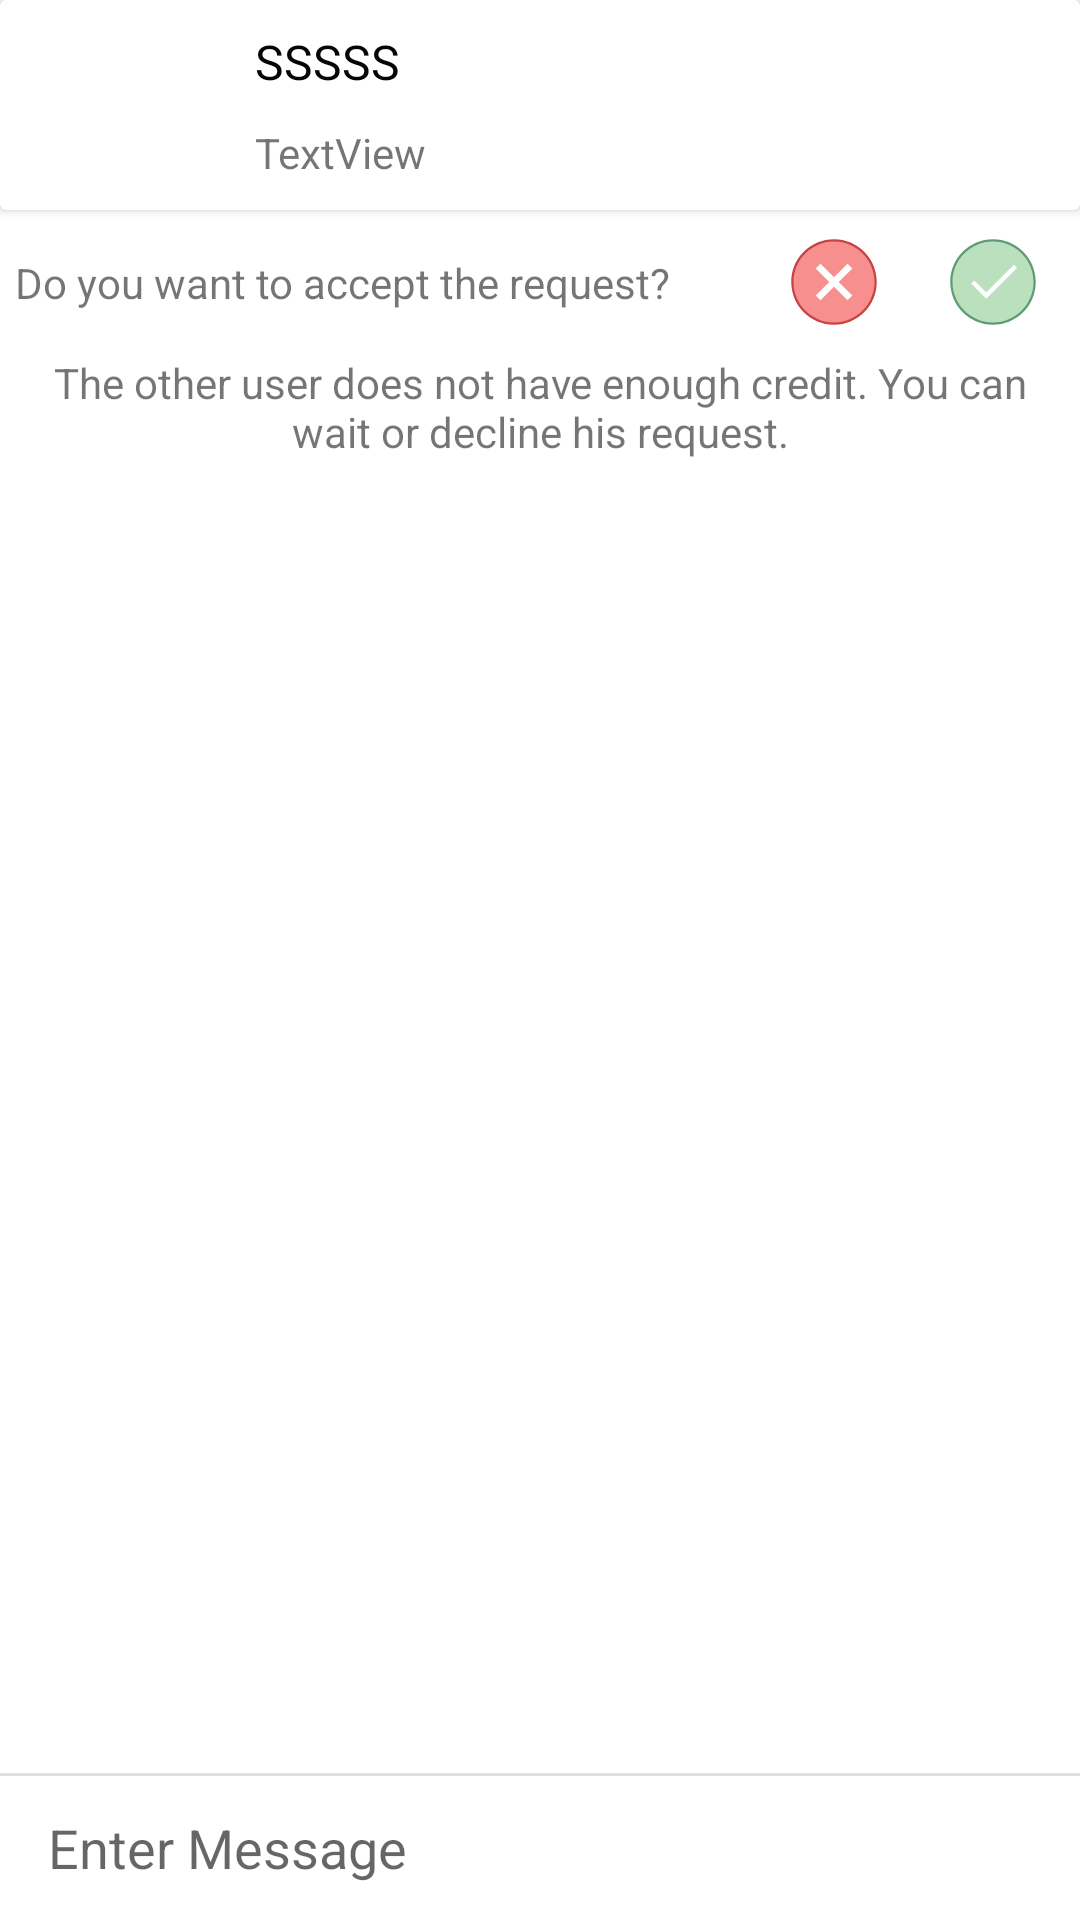

This screen was rendered from an Android layout file. Write that file and the resources it references.
<!-- AndroidManifest.xml: application theme Theme.Bancempo -->
<!-- res/layout/fragment_chat.xml -->
<?xml version="1.0" encoding="utf-8"?>
<androidx.constraintlayout.widget.ConstraintLayout xmlns:android="http://schemas.android.com/apk/res/android"
    xmlns:app="http://schemas.android.com/apk/res-auto"
    xmlns:tools="http://schemas.android.com/tools"
    android:layout_width="match_parent"
    android:layout_height="match_parent">

    <androidx.cardview.widget.CardView
        android:id="@+id/cv"
        android:layout_width="match_parent"
        android:layout_height="wrap_content"
        app:layout_constraintEnd_toEndOf="parent"
        app:layout_constraintStart_toStartOf="parent"
        app:layout_constraintTop_toTopOf="parent">

        <LinearLayout
            android:layout_width="match_parent"
            android:layout_height="wrap_content"
            android:orientation="horizontal">

            <ImageView
                android:id="@+id/photochat"
                android:layout_width="60dp"
                android:layout_height="60dp"
                android:layout_margin="5dp"
                android:contentDescription="@string/profile_image"
                tools:srcCompat="@drawable/example_profile_pic" />

            <androidx.constraintlayout.widget.ConstraintLayout
                android:id="@+id/linearLayout8"
                android:layout_width="0dp"
                android:layout_height="match_parent"
                android:layout_weight="1">

                <TextView
                    android:id="@+id/name_chat"
                    android:layout_width="0dp"
                    android:layout_height="wrap_content"
                    android:layout_marginHorizontal="15dp"
                    android:text="SSSSS"
                    android:textColor="#050505"
                    android:textSize="16sp"
                    app:layout_constraintBottom_toTopOf="@+id/email_chat"
                    app:layout_constraintEnd_toEndOf="parent"
                    app:layout_constraintStart_toStartOf="parent"
                    app:layout_constraintTop_toTopOf="parent" />

                <TextView
                    android:id="@+id/email_chat"
                    android:layout_width="0dp"
                    android:layout_height="wrap_content"
                    android:layout_marginHorizontal="15dp"
                    android:text="TextView"
                    android:textSize="14sp"
                    app:layout_constraintBottom_toBottomOf="parent"
                    app:layout_constraintEnd_toEndOf="parent"
                    app:layout_constraintStart_toStartOf="parent"
                    app:layout_constraintTop_toBottomOf="@+id/name_chat" />
            </androidx.constraintlayout.widget.ConstraintLayout>
        </LinearLayout>
    </androidx.cardview.widget.CardView>

    <TextView
        android:id="@+id/tvNoCredit"
        android:layout_width="match_parent"
        android:layout_height="wrap_content"
        android:layout_marginHorizontal="5dp"
        android:text="@string/noCredit"
        android:textAlignment="center"
        app:layout_constraintTop_toBottomOf="@+id/linearLayout6" />

    <LinearLayout
        android:id="@+id/linearLayout6"
        android:layout_width="match_parent"
        android:layout_height="wrap_content"
        android:layout_marginHorizontal="5dp"
        android:orientation="vertical"
        app:layout_constraintTop_toBottomOf="@id/cv"
        tools:layout_editor_absoluteX="5dp">

        <androidx.constraintlayout.widget.ConstraintLayout
            android:id="@+id/linearLayout7"
            android:layout_width="match_parent"
            android:layout_height="match_parent">

            <TextView
                android:id="@+id/textAcceptOrRefuse"
                android:layout_width="wrap_content"
                android:layout_height="wrap_content"
                android:text="@string/accept_or_refuse_proposal"
                app:layout_constraintBottom_toBottomOf="parent"
                app:layout_constraintStart_toStartOf="parent"
                app:layout_constraintTop_toTopOf="parent" />

            <ImageButton
                android:id="@+id/refuseProposal"
                android:layout_width="48dp"
                android:layout_height="48dp"
                android:layout_marginHorizontal="5dp"
                android:background="#FFFFFF"
                android:contentDescription="@string/button_to_refuse_the_proposal"
                android:src="@drawable/ic_icons8_rimuovi"
                app:layout_constraintBottom_toBottomOf="parent"
                app:layout_constraintEnd_toStartOf="@+id/acceptProposal"
                app:layout_constraintTop_toTopOf="parent" />

            <ImageButton
                android:id="@+id/acceptProposal"
                android:layout_width="48dp"
                android:layout_height="48dp"
                android:background="#FFFFFF"
                android:contentDescription="@string/button_to_accept_the_proposal"
                android:src="@drawable/ic_icons8_ok"
                app:layout_constraintBottom_toBottomOf="parent"
                app:layout_constraintEnd_toEndOf="parent"
                app:layout_constraintTop_toTopOf="@+id/refuseProposal" />
        </androidx.constraintlayout.widget.ConstraintLayout>
    </LinearLayout>

    <androidx.recyclerview.widget.RecyclerView
        android:id="@+id/recycler_gchat"
        android:layout_width="match_parent"
        android:layout_height="match_parent"
        android:layout_marginHorizontal="5dp"
        app:layout_constrainedHeight="true"
        app:layout_constraintBottom_toTopOf="@+id/text_gchat_indicator"
        app:layout_constraintTop_toBottomOf="@+id/tvNoCredit"
        tools:layout_editor_absoluteX="5dp">

    </androidx.recyclerview.widget.RecyclerView>

    <TextView
        android:id="@+id/text_gchat_indicator"
        android:layout_width="wrap_content"
        android:layout_height="wrap_content"
        android:layout_marginStart="16dp"
        android:visibility="gone"
        app:layout_constraintBottom_toTopOf="@id/view"
        app:layout_constraintStart_toStartOf="parent" />

    <View
        android:id="@+id/view"
        android:layout_width="match_parent"
        android:layout_height="1dp"
        android:background="#e0e0e0"
        app:layout_constraintBottom_toTopOf="@+id/layout_gchat_chatbox" />

    <RelativeLayout
        android:id="@+id/layout_gchat_chatbox"
        android:layout_width="match_parent"
        android:layout_height="wrap_content"
        app:layout_constraintBottom_toBottomOf="parent"
        app:layout_constraintStart_toStartOf="parent">


        <EditText
            android:id="@+id/edit_gchat_message"
            android:layout_width="match_parent"
            android:layout_height="wrap_content"
            android:layout_centerVertical="true"
            android:layout_marginStart="16dp"
            android:layout_toStartOf="@+id/button_gchat_send"
            android:background="@android:color/transparent"
            android:hint="@string/enter_message"
            android:inputType="text"
            android:maxLines="6"
            android:minHeight="48dp"
            tools:ignore="Autofill" />

        <Button
            android:id="@+id/button_gchat_send"
            android:layout_width="64dp"
            android:layout_height="48dp"
            android:layout_alignParentEnd="true"
            android:background="?attr/selectableItemBackground"
            android:contentDescription="@string/send_message"
            android:drawableEnd="@drawable/ic_baseline_arrow_forward_ios_24"
            android:textColor="@color/black" />

    </RelativeLayout>


</androidx.constraintlayout.widget.ConstraintLayout>
<!-- resources referenced by this layout -->
<resources>
  <color name="black">#FF000000</color>
  <!-- drawable example_profile_pic: jpg bitmap (drawable, 44665 bytes) -->
  <!-- drawable ic_icons8_ok (drawable) -->
  <vector xmlns:android="http://schemas.android.com/apk/res/android"
      android:width="30dp"
      android:height="30dp"
      android:viewportWidth="40"
      android:viewportHeight="40">
    <path
        android:pathData="M20,38.5C9.799,38.5 1.5,30.201 1.5,20S9.799,1.5 20,1.5S38.5,9.799 38.5,20S30.201,38.5 20,38.5z"
        android:fillColor="#bae0bd"/>
    <path
        android:pathData="M20,2c9.925,0 18,8.075 18,18s-8.075,18 -18,18S2,29.925 2,20S10.075,2 20,2M20,1C9.507,1 1,9.507 1,20s8.507,19 19,19s19,-8.507 19,-19S30.493,1 20,1L20,1z"
        android:fillColor="#5e9c76"/>
    <path
        android:pathData="M11,20L17,26 30,13"
        android:strokeWidth="2"
        android:fillColor="#00000000"
        android:strokeColor="#fff"/>
  </vector>
  <!-- drawable ic_icons8_rimuovi (drawable) -->
  <vector xmlns:android="http://schemas.android.com/apk/res/android"
      android:width="30dp"
      android:height="30dp"
      android:viewportWidth="40"
      android:viewportHeight="40">
    <path
        android:pathData="M20,38.5C9.799,38.5 1.5,30.201 1.5,20S9.799,1.5 20,1.5S38.5,9.799 38.5,20S30.201,38.5 20,38.5z"
        android:fillColor="#f78f8f"/>
    <path
        android:pathData="M20,2c9.925,0 18,8.075 18,18s-8.075,18 -18,18S2,29.925 2,20S10.075,2 20,2M20,1C9.507,1 1,9.507 1,20s8.507,19 19,19s19,-8.507 19,-19S30.493,1 20,1L20,1z"
        android:fillColor="#c74343"/>
    <path
        android:pathData="M13.989,28.132L11.868,26.01L26.011,11.868L28.132,13.99z"
        android:fillColor="#fff"/>
    <path
        android:pathData="M11.868,13.99L13.989,11.868L28.132,26.01L26.011,28.132z"
        android:fillColor="#fff"/>
  </vector>
  <string name="accept_or_refuse_proposal">Do you want to accept the request?</string>
  <string name="button_to_accept_the_proposal">Button to accept the proposal</string>
  <string name="button_to_refuse_the_proposal">Button to refuse the proposal</string>
  <string name="enter_message">Enter Message</string>
  <string name="noCredit">The other user does not have enough credit. You can wait or decline his request.</string>
  <string name="profile_image">profile image</string>
  <string name="send_message">Send message</string>
  <style name="Theme.Bancempo" parent="Theme.MaterialComponents.DayNight.DarkActionBar">
          
          <item name="colorPrimary">@color/primary_color</item>
          <item name="colorPrimaryVariant">@color/dark_primary_color</item>
          <item name="colorOnPrimary">@color/white</item>
          
          <item name="colorSecondary">@color/teal_200</item>
          <item name="colorSecondaryVariant">@color/teal_700</item>
          <item name="colorOnSecondary">@color/black</item>
          
          <item name="android:statusBarColor" tools:targetApi="l">?attr/colorPrimaryVariant</item>
          
      </style>
  <color name="primary_color">#009688</color>
  <color name="dark_primary_color">#00796B</color>
  <color name="white">#FFFFFFFF</color>
  <color name="teal_200">#FF03DAC5</color>
  <color name="teal_700">#FF018786</color>
</resources>
